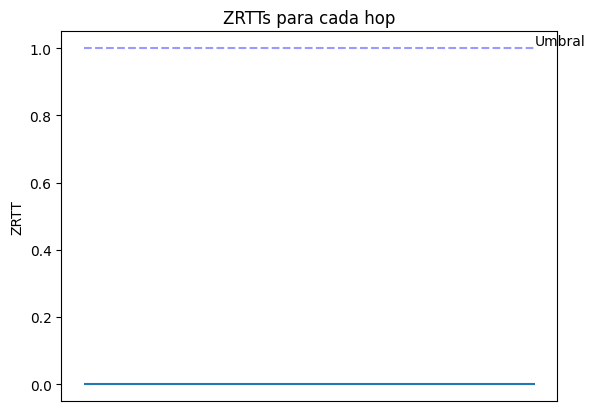

Source code (Python):
#!/usr/bin/env python2
# coding: utf-8

import sys
import matplotlib.pyplot as plt; plt.rcdefaults()
import numpy as np
import matplotlib.pyplot as plt

if __name__ == '__main__':
	ips  = []
	rtts = []
	threshold = 1.0

	for line in sys.stdin:
		ip, rtt = line.strip().split(' ')
		ips.append(ip)
		rtts.append(float(rtt))

	x_pos = np.arange(len(ips))
	plt.bar(x_pos, rtts, align='center', alpha=0.4)
	plt.xticks(x_pos, ips, rotation='45', fontsize=8)
	plt.ylabel('ZRTT')
	plt.title('ZRTTs para cada hop')

	# Line at y=0
	plt.hlines(0, -1, len(ips))

	# ZRTT threshold
	plt.hlines(threshold, -1, len(ips), linestyle='--', color='b', alpha=0.4)
	plt.text(0, threshold, 'Umbral', verticalalignment='bottom')

	plt.show()